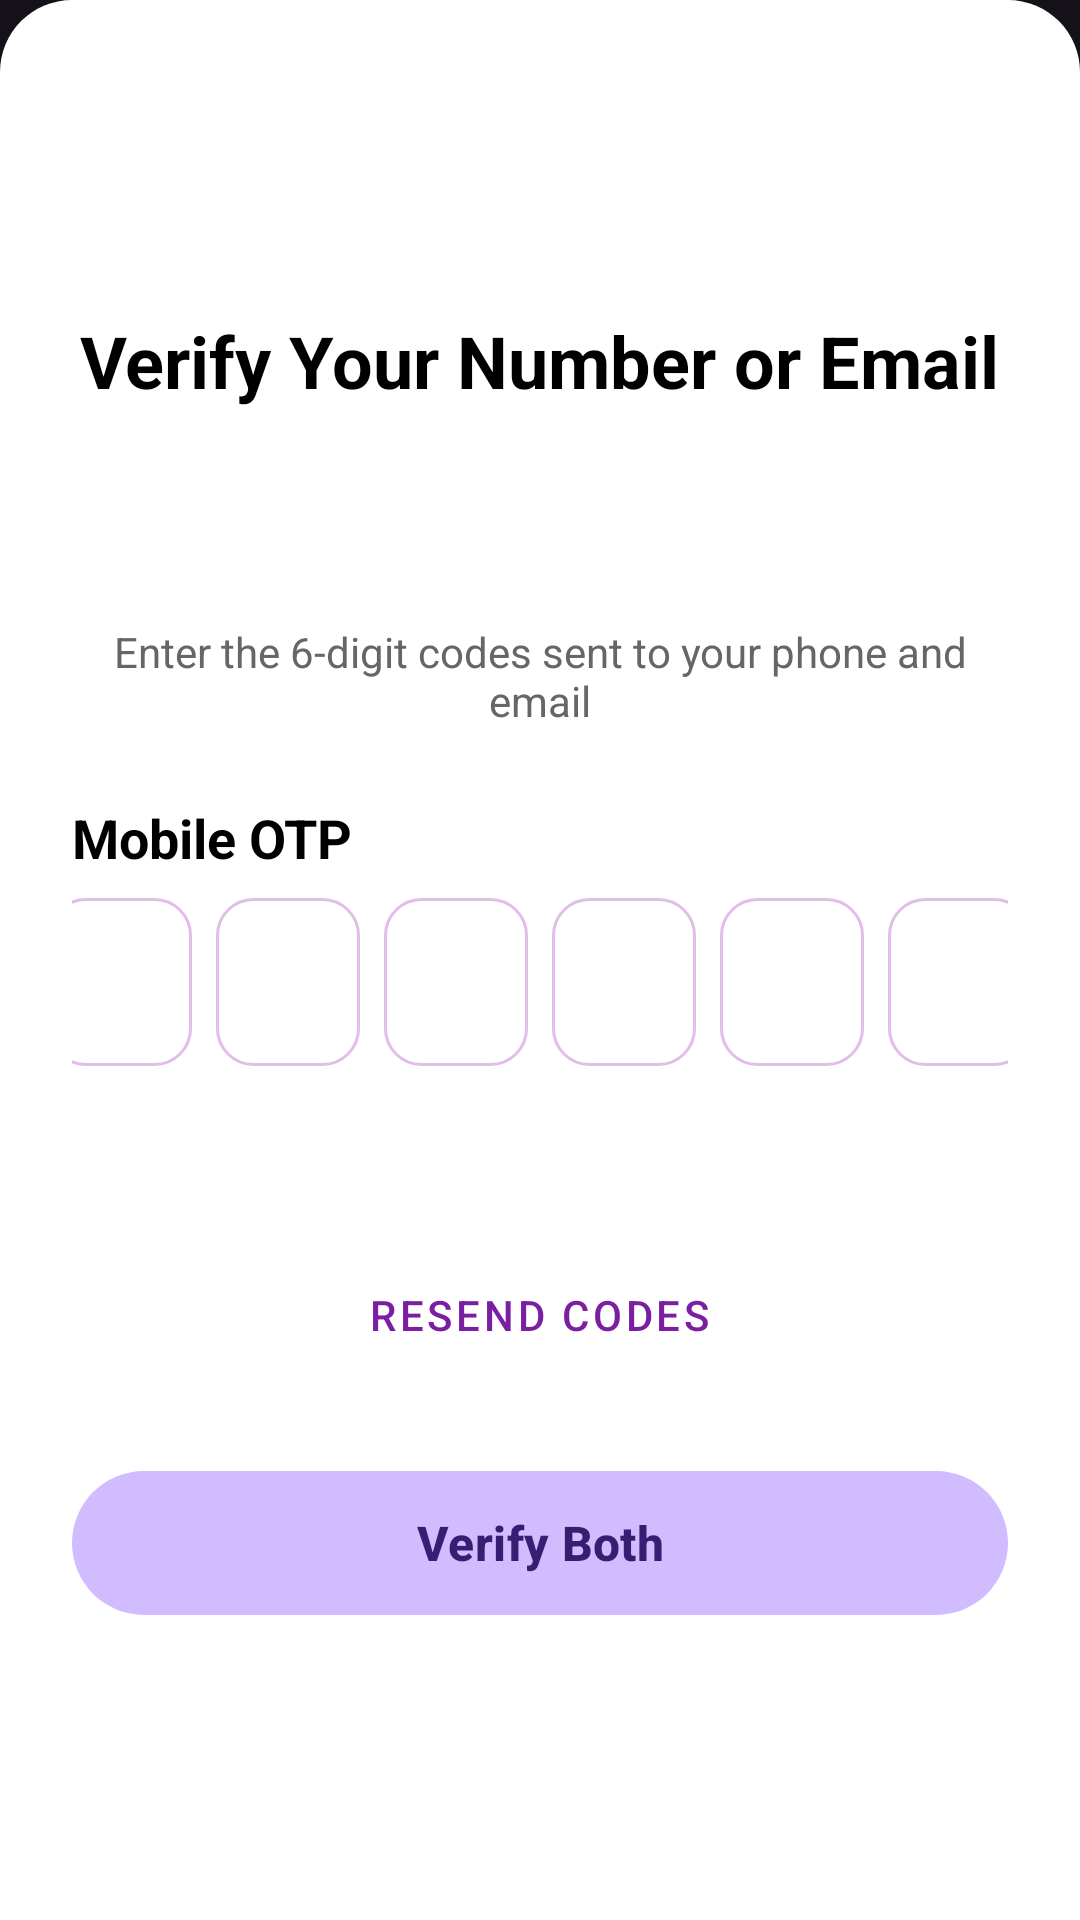

Android layout source for this screen:
<!-- AndroidManifest.xml: application theme Theme.MyApp -->
<!-- res/layout/bottom_sheet_otp.xml -->
<?xml version="1.0" encoding="utf-8"?>
<ScrollView xmlns:android="http://schemas.android.com/apk/res/android"
    xmlns:app="http://schemas.android.com/apk/res-auto"
    android:layout_width="match_parent"
    android:layout_height="wrap_content"
    android:padding="24dp"
    android:background="@drawable/bottom_sheet_background">

    <LinearLayout
        android:layout_width="match_parent"
        android:layout_height="wrap_content"
        android:orientation="vertical">

        
        <LinearLayout
            android:layout_width="match_parent"
            android:layout_height="wrap_content"
            android:gravity="center"
            android:orientation="vertical"
            android:layout_marginBottom="24dp">

            <ImageView
                android:layout_width="64dp"
                android:layout_height="64dp"
                android:src="@drawable/ic_otp"
                android:background="@drawable/circle_background"
                android:padding="16dp"
                android:layout_marginBottom="16dp"/>

            <TextView
                android:layout_width="wrap_content"
                android:layout_height="wrap_content"
                android:text="Verify Your Number or Email"
                android:textSize="24sp"
                android:textStyle="bold"
                android:textColor="@color/black"
                android:layout_marginBottom="8dp"/>

            <TextView
                android:id="@+id/tvPhoneNumber"
                android:layout_width="wrap_content"
                android:layout_height="wrap_content"
                android:textSize="16sp"
                android:textColor="@color/gray"
                android:layout_marginBottom="4dp"/>

            <TextView
                android:id="@+id/tvEmailAddress"
                android:layout_width="wrap_content"
                android:layout_height="wrap_content"
                android:textSize="16sp"
                android:textColor="@color/gray"
                android:layout_marginBottom="16dp"/>

            <TextView
                android:layout_width="wrap_content"
                android:layout_height="wrap_content"
                android:text="Enter the 6-digit codes sent to your phone and email"
                android:textSize="14sp"
                android:textColor="@color/gray"
                android:gravity="center"/>
        </LinearLayout>

        
        <TextView
            android:layout_width="wrap_content"
            android:layout_height="wrap_content"
            android:text="Mobile OTP"
            android:textSize="18sp"
            android:textStyle="bold"
            android:textColor="@color/black"
            android:layout_marginBottom="8dp"/>

        <LinearLayout
            android:layout_width="match_parent"
            android:layout_height="wrap_content"
            android:orientation="horizontal"
            android:gravity="center"
            android:layout_marginBottom="24dp">

            <com.google.android.material.textfield.TextInputEditText
                android:id="@+id/otp1"
                android:layout_width="48dp"
                android:layout_height="56dp"
                android:layout_marginEnd="8dp"
                android:background="@drawable/otp_input_background"
                android:gravity="center"
                android:inputType="number"
                android:maxLength="1"
                android:textColor="@color/black"
                android:textSize="20sp"
                android:textStyle="bold"/>

            <com.google.android.material.textfield.TextInputEditText
                android:id="@+id/otp2"
                android:layout_width="48dp"
                android:layout_height="56dp"
                android:layout_marginEnd="8dp"
                android:background="@drawable/otp_input_background"
                android:gravity="center"
                android:inputType="number"
                android:maxLength="1"
                android:textColor="@color/black"
                android:textSize="20sp"
                android:textStyle="bold"/>

            <com.google.android.material.textfield.TextInputEditText
                android:id="@+id/otp3"
                android:layout_width="48dp"
                android:layout_height="56dp"
                android:layout_marginEnd="8dp"
                android:background="@drawable/otp_input_background"
                android:gravity="center"
                android:inputType="number"
                android:maxLength="1"
                android:textColor="@color/black"
                android:textSize="20sp"
                android:textStyle="bold"/>

            <com.google.android.material.textfield.TextInputEditText
                android:id="@+id/otp4"
                android:layout_width="48dp"
                android:layout_height="56dp"
                android:layout_marginEnd="8dp"
                android:background="@drawable/otp_input_background"
                android:gravity="center"
                android:inputType="number"
                android:maxLength="1"
                android:textColor="@color/black"
                android:textSize="20sp"
                android:textStyle="bold"/>

            <com.google.android.material.textfield.TextInputEditText
                android:id="@+id/otp5"
                android:layout_width="48dp"
                android:layout_height="56dp"
                android:layout_marginEnd="8dp"
                android:background="@drawable/otp_input_background"
                android:gravity="center"
                android:inputType="number"
                android:maxLength="1"
                android:textColor="@color/black"
                android:textSize="20sp"
                android:textStyle="bold"/>

            <com.google.android.material.textfield.TextInputEditText
                android:id="@+id/otp6"
                android:layout_width="48dp"
                android:layout_height="56dp"
                android:background="@drawable/otp_input_background"
                android:gravity="center"
                android:inputType="number"
                android:maxLength="1"
                android:textColor="@color/black"
                android:textSize="20sp"
                android:textStyle="bold"/>
        </LinearLayout>

        


        
        <LinearLayout
            android:layout_width="match_parent"
            android:layout_height="wrap_content"
            android:orientation="vertical"
            android:gravity="center"
            android:layout_marginBottom="24dp">

            <TextView
                android:id="@+id/tvTimer"
                android:layout_width="wrap_content"
                android:layout_height="wrap_content"
                android:textSize="14sp"
                android:textColor="@color/gray"
                android:layout_marginBottom="16dp"/>

            <com.google.android.material.button.MaterialButton
                android:id="@+id/btnResendCode"
                android:layout_width="wrap_content"
                android:layout_height="wrap_content"
                android:text="Resend Codes"
                android:textColor="@color/primary"
                app:backgroundTint="@android:color/transparent"
                app:rippleColor="@color/primary_light"
                style="@style/Widget.MaterialComponents.Button.TextButton"/>
        </LinearLayout>

        
        <com.google.android.material.button.MaterialButton
            android:id="@+id/btnVerify"
            android:layout_width="match_parent"
            android:layout_height="56dp"
            android:text="Verify Both"
            android:textSize="16sp"
            android:textStyle="bold"
            app:cornerRadius="28dp"
            android:elevation="4dp"
            app:rippleColor="@color/primary_dark"/>
    </LinearLayout>
</ScrollView>
<!-- resources referenced by this layout -->
<resources>
  <color name="black">#000000</color>
  <color name="gray">#666666</color>
  <color name="primary">#7B1FA2</color>
  <color name="primary_dark">#4A148C</color>
  <color name="primary_light">#E1BEE7</color>
  <!-- drawable bottom_sheet_background (drawable) -->
  <?xml version="1.0" encoding="utf-8"?>
  <shape xmlns:android="http://schemas.android.com/apk/res/android"
      android:shape="rectangle">
      <solid android:color="#FFFFFF" />
      <corners
          android:topLeftRadius="24dp"
          android:topRightRadius="24dp" />
  </shape>
  <!-- drawable otp_input_background (drawable) -->
  <?xml version="1.0" encoding="utf-8"?>
  <shape xmlns:android="http://schemas.android.com/apk/res/android"
      android:shape="rectangle">
      <solid android:color="@color/white" />
      <corners android:radius="12dp" />
      <stroke
          android:width="1dp"
          android:color="@color/primary_light" />
  </shape>
  <style name="Theme.MyApp" parent="Theme.Material3.Dark.NoActionBar">
          
          <item name="android:statusBarColor">@android:color/black</item>
          <item name="android:navigationBarColor">@android:color/black</item>
  
          
          <item name="android:windowLightStatusBar">false</item>
          <item name="android:windowLightNavigationBar" tools:targetApi="o_mr1">false</item>
      </style>
  <color name="white">#FFFFFF</color>
</resources>
